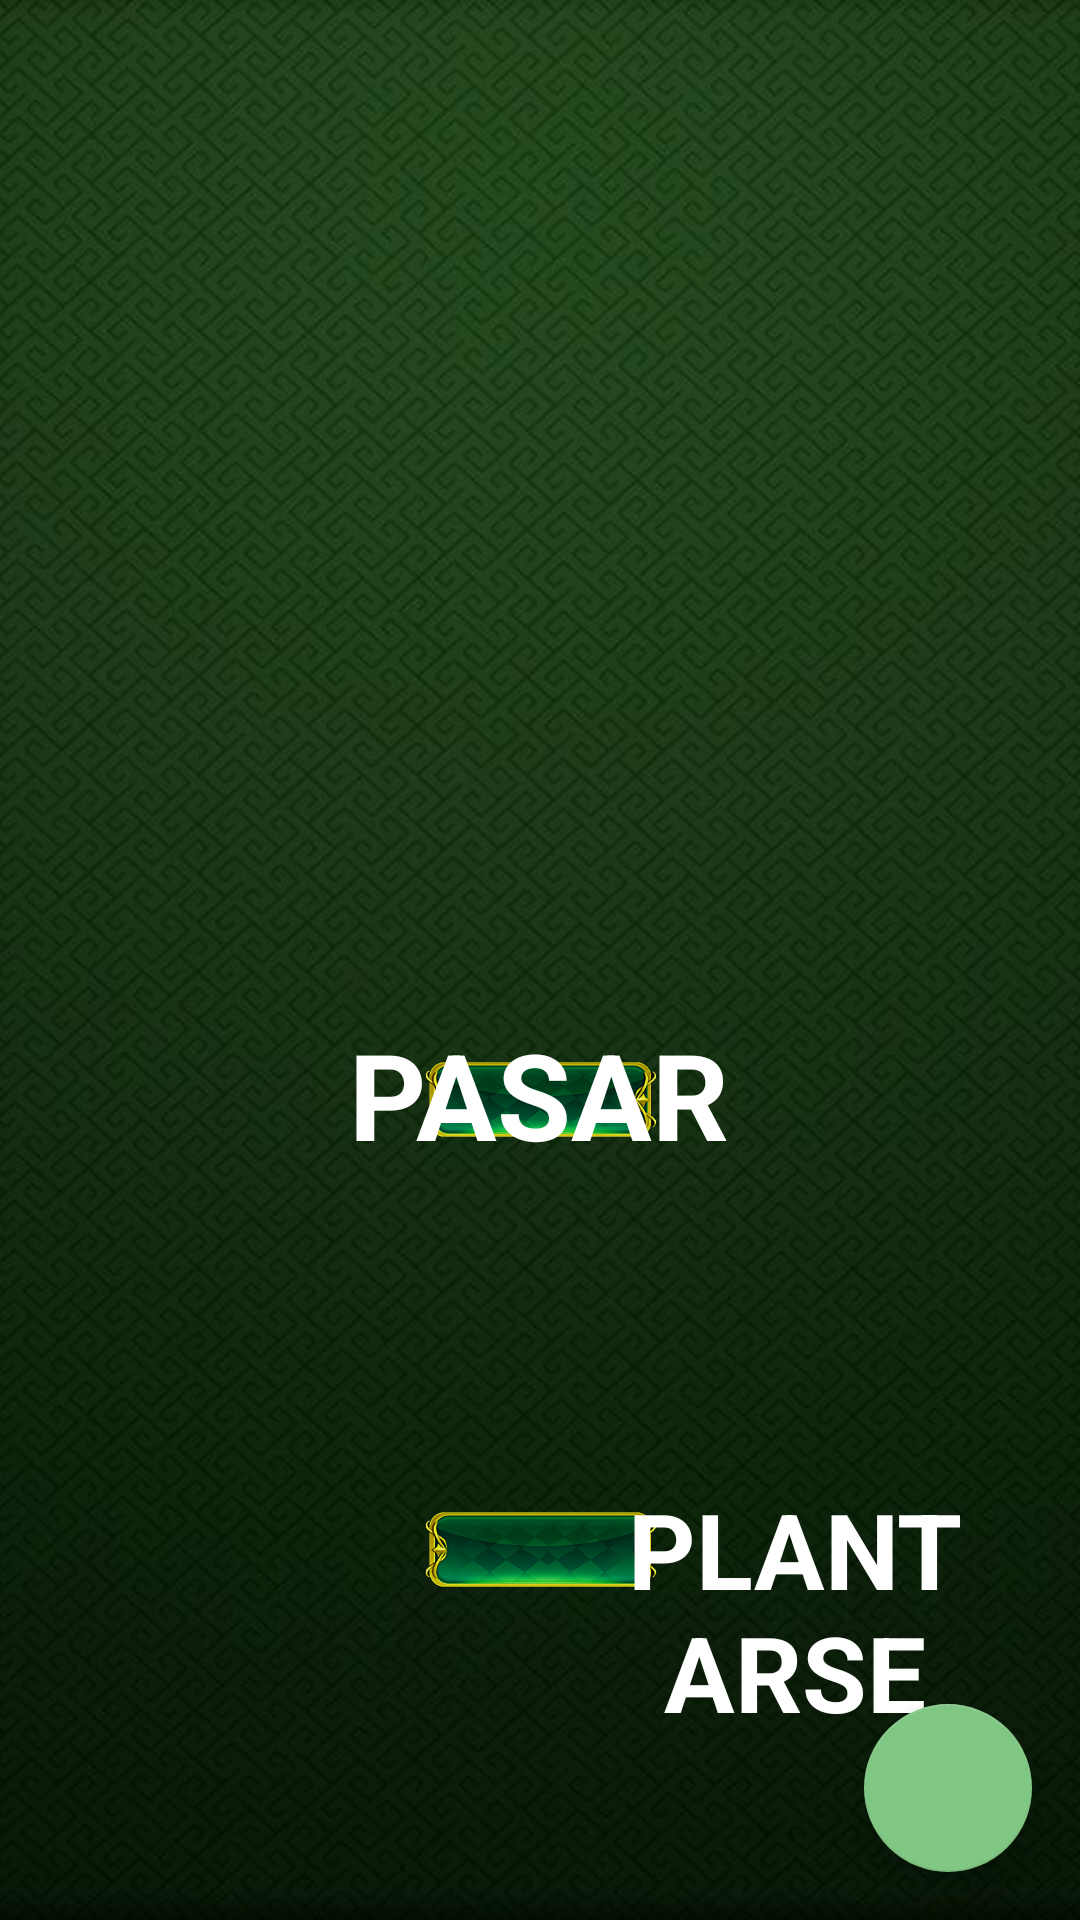

Produce the Android XML layout that renders to this screen, including the resource entries it uses.
<!-- AndroidManifest.xml: application theme Theme.AppFinal -->
<!-- res/layout/activity_jugadores2.xml -->
<?xml version="1.0" encoding="utf-8"?>
<androidx.constraintlayout.widget.ConstraintLayout xmlns:android="http://schemas.android.com/apk/res/android"
    xmlns:app="http://schemas.android.com/apk/res-auto"
    xmlns:tools="http://schemas.android.com/tools"
    android:layout_width="match_parent"
    android:layout_height="match_parent"
    tools:context=".jugadores_2">

    <ImageView
        android:id="@+id/fondo"
        android:layout_width="match_parent"
        android:layout_height="match_parent"
        android:scaleType="centerCrop"
        app:srcCompat="@drawable/fondo3" />

    <LinearLayout
        android:layout_width="match_parent"
        android:layout_height="wrap_content"
        android:orientation="vertical"
        android:weightSum="2"
        android:layout_marginTop="10dp"
        app:layout_constraintTop_toTopOf="parent"
        app:layout_constraintStart_toStartOf="parent"
        tools:layout_editor_absoluteX="15dp">

        <ImageView
            android:id="@+id/jugador2"
            android:layout_width="wrap_content"
            android:layout_height="250dp"
            android:layout_gravity="center_horizontal"
            android:layout_weight="1"
            app:srcCompat="@drawable/back" />
        <ImageView
            android:id="@+id/jugador1"
            android:layout_width="match_parent"
            android:layout_height="250dp"
            android:layout_gravity="center_horizontal"

            android:layout_weight="1"
            android:layout_marginTop="50dp"
            app:srcCompat="@drawable/back" />

        <TextView
            android:id="@+id/prueba"
            android:layout_width="match_parent"
            android:layout_height="wrap_content"
            android:layout_weight="1"
            android:textColor="#FFFFFF"
            android:textAlignment="center"
            android:text="" />

    </LinearLayout>


    <FrameLayout
        android:layout_width="wrap_content"
        android:layout_height="wrap_content"
        android:layout_marginEnd="50dp"
        android:layout_marginStart="50dp"
        app:layout_constraintStart_toStartOf="parent"
        app:layout_constraintBottom_toBottomOf="parent"
        app:layout_constraintEnd_toEndOf="parent">

        <ImageView
            android:id="@+id/btnpasar"
            android:layout_width="wrap_content"
            android:layout_height="wrap_content"
            android:layout_marginStart="130dp"
            android:layout_marginEnd="130dp"
            android:layout_gravity="center_horizontal"
            app:srcCompat="@drawable/btnn" />

        <TextView
            android:id="@+id/txtpasar"
            android:layout_width="wrap_content"
            android:layout_height="wrap_content"
            android:layout_gravity="center_horizontal"
            android:layout_marginTop="70dp"
            android:paddingTop="15dp"
            android:paddingBottom="15dp"
            android:paddingStart="60dp"
            android:paddingEnd="60dp"
            android:text="PASAR"
            android:textColor="#FFFFFF"
            android:textSize="40sp"
            android:textStyle="bold"
            />

    <FrameLayout
        android:layout_width="match_parent"
        android:layout_height="match_parent"
        app:layout_constraintBottom_toBottomOf="parent"
        app:layout_constraintStart_toStartOf="parent">

        <ImageView
            android:id="@+id/btnplantarse"
            android:layout_width="wrap_content"
            android:layout_height="wrap_content"
            android:layout_gravity="center_horizontal"
            android:layout_marginTop="150dp"
            android:layout_marginStart="130dp"
            android:layout_marginEnd="130dp"
            android:layout_marginBottom="10dp"
            app:srcCompat="@drawable/btnn"
            />

        <TextView
            android:id="@+id/txtplantarse"
            android:layout_width="wrap_content"
            android:layout_height="wrap_content"
            android:gravity="center_horizontal"
            android:layout_marginTop="225dp"
            android:layout_marginStart="170dp"
            android:paddingTop="15dp"
            android:paddingBottom="15dp"
            android:paddingStart="30dp"
            android:paddingEnd="30dp"
            android:text="PLANTARSE"
            android:textColor="#FFFFFF"
            android:textSize="35sp"
            android:textStyle="bold" />


    </FrameLayout>
    </FrameLayout>

    <FrameLayout
        android:id="@+id/fragmentContainer"
        android:layout_marginStart="50dp"
        android:layout_marginTop="120dp"
        android:layout_width="500dp"
        android:layout_height="700dp"
        app:layout_constraintTop_toTopOf="parent"
        app:layout_constraintStart_toStartOf="parent"/>

    <com.google.android.material.floatingactionbutton.FloatingActionButton
        android:id="@+id/floating_action_button"
        android:layout_width="wrap_content"
        android:layout_height="wrap_content"
        android:layout_gravity="bottom|right"
        android:layout_margin="16dp"
        app:srcCompat="@drawable/atras"
        app:layout_constraintEnd_toEndOf="parent"
        app:layout_constraintBottom_toBottomOf="parent"/>


</androidx.constraintlayout.widget.ConstraintLayout>
<!-- resources referenced by this layout -->
<resources>
  <!-- drawable btnn: png bitmap (drawable, 58306 bytes) -->
  <!-- drawable fondo3: jpg bitmap (drawable, 343115 bytes) -->
  <style name="Theme.AppFinal" parent="Theme.MaterialComponents.DayNight.NoActionBar">
          
          <item name="colorPrimary">@color/verde1</item>
          <item name="colorPrimaryVariant">@color/verde2</item>
          <item name="colorOnPrimary">@color/verde3</item>
          
          <item name="colorSecondary">@color/verde4</item>
          <item name="colorSecondaryVariant">@color/verde5</item>
          <item name="colorOnSecondary">@color/black</item>
          
          <item name="android:statusBarColor" tools:targetApi="l">?attr/colorPrimaryVariant</item>
          
      </style>
  <color name="verde1">#388e3c</color>
  <color name="verde2">#6abf69</color>
  <color name="verde3">#00600f</color>
  <color name="verde4">#81c784</color>
  <color name="verde5">#b2fab4</color>
  <color name="black">#FF000000</color>
</resources>
